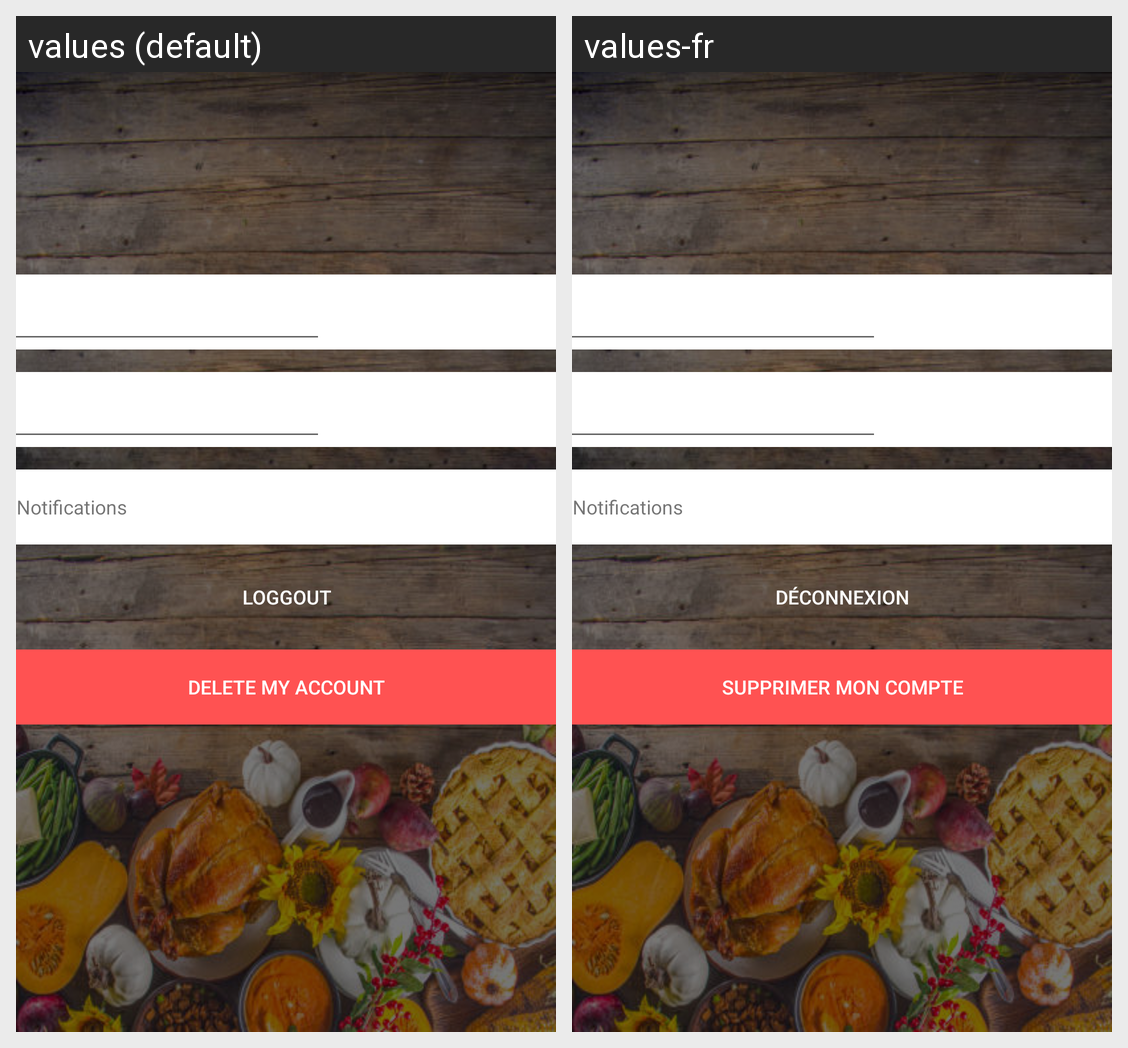

Translations of the strings shown on this Android screen, per locale in the grid:
Android screen res/layout/fragment_settings.xml rendered under 2 locales, left to right: values (default), values-fr. Device: Nexus 5 (rendered at 1080×1920; each locale shown at half size, 540×960, under a caption strip naming it); theme AppTheme.
Strings drawn on this screen, with the default value and each locale's value (text and hints the layout hard-codes, and strings that could not be matched under every locale, appear in the picture but are not listed):

notifications
  values: Notifications
  values-fr: Notifications

button_sign_out_account
  values: Loggout
  values-fr: Déconnexion

button_delete_account
  values: Delete my account
  values-fr: Supprimer mon compte
